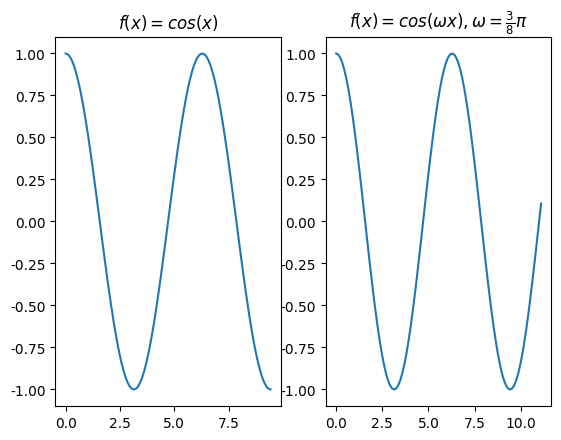

The script that saved this image:
# -*- coding: UTF-8 -*-
#coding=utf-8

import matplotlib.pyplot as plt
import numpy as np 
# linspace 第一个参数序列起始值, 第二个参数序列结束值,第三个参数为样本数默认50
x = np.linspace(0,3*np.pi, 100)
y = np.cos(x)

plt.rcParams['font.sans-serif']=['SimHei'] #加上这一句就能在图表中显示中文
plt.rcParams['axes.unicode_minus']=False #用来正常显示负号
plt.subplot(1,2,1)
plt.title(r'$f(x)=cos(x)$') 
plt.plot(x, y)
#plt.show()

x1 = [t*0.375*np.pi for t in x]
y1 = np.cos(x1)
plt.subplot(1,2,2)
# plt.title(u"测试2") #注意：在前面加一个u
plt.title(r'$f(x)=cos(\omega x), \omega = \frac{3}{8} \pi$') 
plt.plot(x1, y1)
plt.show()